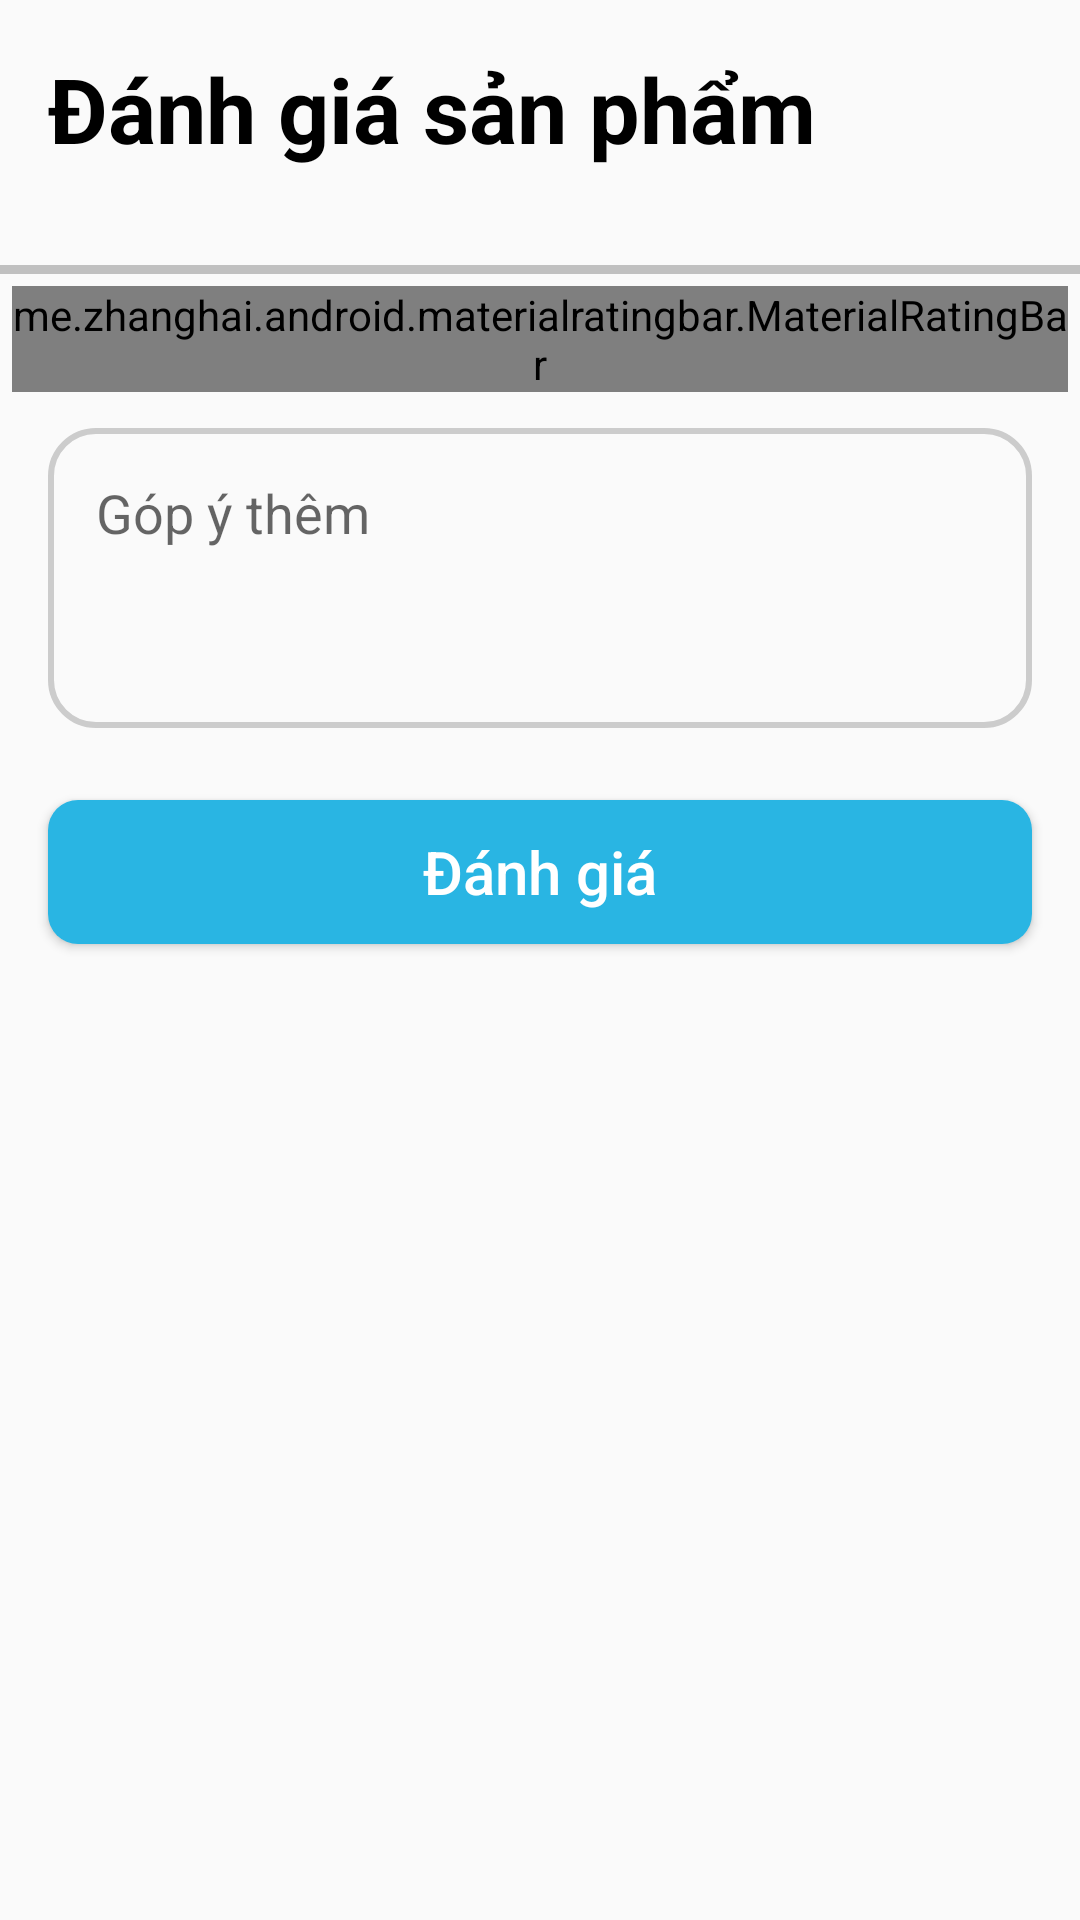

The Android layout XML behind this screen, and the referenced resources:
<!-- AndroidManifest.xml: application theme AppTheme -->
<!-- res/layout/rating_dialog.xml -->
<?xml version="1.0" encoding="utf-8"?>
<LinearLayout xmlns:android="http://schemas.android.com/apk/res/android"
    android:layout_width="match_parent"
    android:layout_height="wrap_content"
    android:orientation="vertical"
    xmlns:app="http://schemas.android.com/apk/res-auto">
    <TextView
        android:textStyle="bold"
        android:layout_width="match_parent"
        android:layout_height="wrap_content"
        android:text="@string/rate_product"
        android:textColor="#000"
        android:layout_margin="16dp"
        android:textSize="30dp"/>
    <View
        android:layout_marginTop="16dp"
        android:layout_width="match_parent"
        android:layout_height="3dp"
        android:background="@color/gray"/>
    <me.zhanghai.android.materialratingbar.MaterialRatingBar
        android:id="@+id/rating_product"
        android:layout_width="match_parent"
        android:layout_height="wrap_content"
        android:layout_below="@+id/tv_cost_product"
        android:layout_margin="4dp"
        android:isIndicator="true"
        android:rating="2"
        android:focusable="true"
        android:clickable="true"
        android:max="5"
        app:mrb_fillBackgroundStars="true"
        app:mrb_progressTint="@android:color/holo_orange_light" />
    <EditText
        android:id="@+id/edt_cmt"
        android:layout_width="match_parent"
        android:layout_height="100dp"
        android:layout_marginHorizontal="16dp"
        android:layout_marginVertical="8dp"
        android:background="@drawable/background_edit_text"
        android:gravity="top"
        android:hint="@string/enter_option"
        android:padding="16dp" />
    <Button
        android:id="@+id/btn_rate"
        android:layout_width="match_parent"
        android:layout_height="wrap_content"
        android:layout_margin="16dp"
        android:background="@drawable/background_button"
        android:text="@string/rate"
        android:textAllCaps="false"
        android:textColor="#fff"
        android:textSize="@dimen/font_size_20sp" />
</LinearLayout>
<!-- resources referenced by this layout -->
<resources>
  <color name="gray">#C0C0C0</color>
  <dimen name="font_size_20sp">20dp</dimen>
  <!-- drawable background_button (drawable) -->
  <?xml version="1.0" encoding="utf-8"?>
  <shape xmlns:android="http://schemas.android.com/apk/res/android">
      <corners android:radius="10dp"></corners>
      <stroke android:color="#fff"></stroke>
      <solid android:color="@color/colorPrimary"></solid>
  </shape>
  <!-- drawable background_edit_text (drawable) -->
  <?xml version="1.0" encoding="utf-8"?>
  <shape xmlns:android="http://schemas.android.com/apk/res/android">
      <corners android:radius="15dp"/>
      <stroke  android:width="2dp" android:color="#ccc"/>
  </shape>
  <string name="enter_option">Góp ý thêm</string>
  <string name="rate">Đánh giá</string>
  <string name="rate_product">Đánh giá sản phẩm</string>
  <style name="AppTheme" parent="Theme.AppCompat.Light.NoActionBar">
          
          <item name="colorPrimary">@color/colorPrimary</item>
          <item name="colorPrimaryDark">@color/colorPrimaryDark</item>
          <item name="colorAccent">@color/colorAccent</item>
      </style>
  <color name="colorPrimary">#29B5E3</color>
  <color name="colorPrimaryDark">#0883e1</color>
  <color name="colorAccent">#FF4081</color>
</resources>
